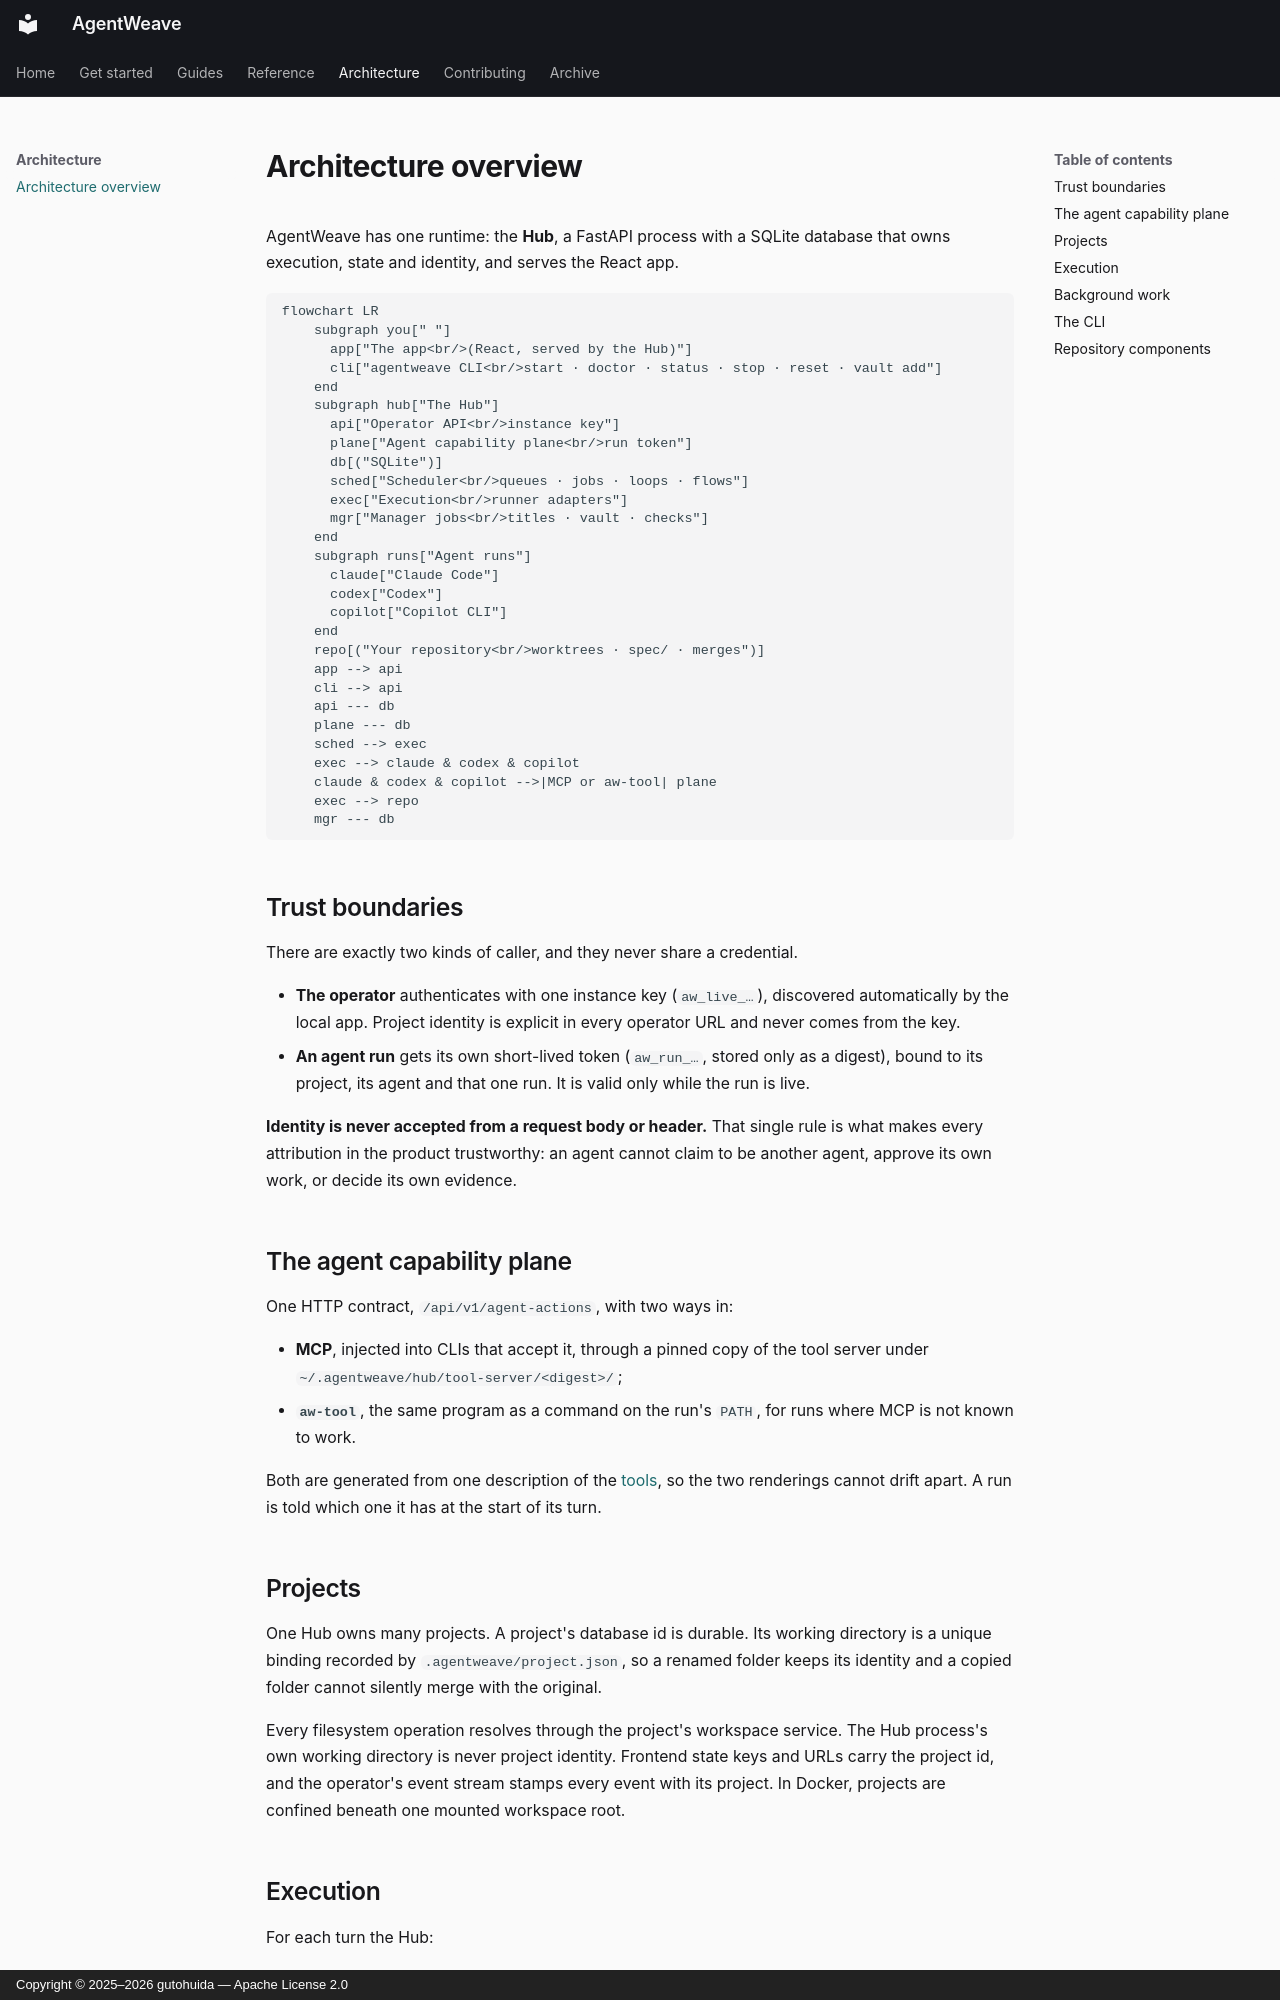

repository: gutohuida/AgentWeave · page: architecture/overview/index.html · generator: mkdocs · copyright: Copyright © 2025–2026 gutohuida — Apache License 2.0

---
description: How AgentWeave is built — one Hub, its trust boundaries, the agent capability plane, project identity and execution.
---

# Architecture overview

AgentWeave has one runtime: the **Hub**, a FastAPI process with a SQLite database that owns
execution, state and identity, and serves the React app.

```mermaid
flowchart LR
    subgraph you[" "]
      app["The app<br/>(React, served by the Hub)"]
      cli["agentweave CLI<br/>start · doctor · status · stop · reset · vault add"]
    end
    subgraph hub["The Hub"]
      api["Operator API<br/>instance key"]
      plane["Agent capability plane<br/>run token"]
      db[("SQLite")]
      sched["Scheduler<br/>queues · jobs · loops · flows"]
      exec["Execution<br/>runner adapters"]
      mgr["Manager jobs<br/>titles · vault · checks"]
    end
    subgraph runs["Agent runs"]
      claude["Claude Code"]
      codex["Codex"]
      copilot["Copilot CLI"]
    end
    repo[("Your repository<br/>worktrees · spec/ · merges")]
    app --> api
    cli --> api
    api --- db
    plane --- db
    sched --> exec
    exec --> claude & codex & copilot
    claude & codex & copilot -->|MCP or aw-tool| plane
    exec --> repo
    mgr --- db
```

## Trust boundaries

There are exactly two kinds of caller, and they never share a credential.

- **The operator** authenticates with one instance key (`aw_live_…`), discovered automatically by
  the local app. Project identity is explicit in every operator URL and never comes from the key.
- **An agent run** gets its own short-lived token (`aw_run_…`, stored only as a digest), bound to
  its project, its agent and that one run. It is valid only while the run is live.

**Identity is never accepted from a request body or header.** That single rule is what makes every
attribution in the product trustworthy: an agent cannot claim to be another agent, approve its own
work, or decide its own evidence.

## The agent capability plane

One HTTP contract, `/api/v1/agent-actions`, with two ways in:

- **MCP**, injected into CLIs that accept it, through a pinned copy of the tool server under
  `~/.agentweave/hub/tool-server/<digest>/`;
- **`aw-tool`**, the same program as a command on the run's `PATH`, for runs where MCP is not known
  to work.

Both are generated from one description of the [tools](../reference/agent-tools.md), so the two
renderings cannot drift apart. A run is told which one it has at the start of its turn.

## Projects

One Hub owns many projects. A project's database id is durable. Its working directory is a unique
binding recorded by `.agentweave/project.json`, so a renamed folder keeps its identity and a copied
folder cannot silently merge with the original.

Every filesystem operation resolves through the project's workspace service. The Hub process's own
working directory is never project identity. Frontend state keys and URLs carry the project id, and
the operator's event stream stamps every event with its project. In Docker, projects are confined
beneath one mounted workspace root.
